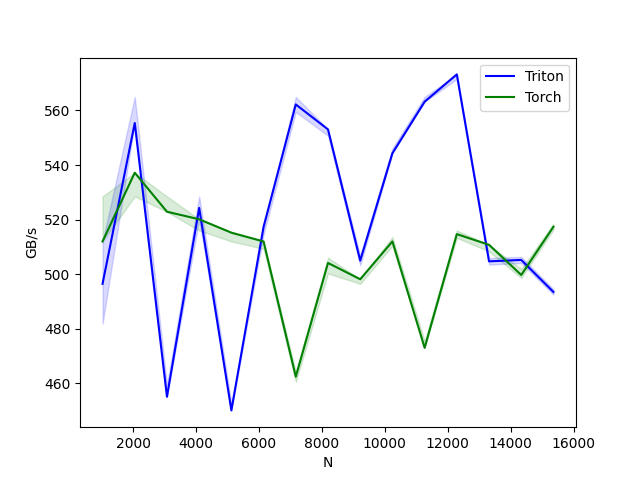

Data behind this chart, as committed beside it:
N, Triton, Torch
1024, 496.5, 512.0
2048, 555.4, 537.2
3072, 455.1, 522.9
4096, 524.3, 520.1
5120, 450.1, 515.2
6144, 517.4, 512.0
7168, 562.2, 462.5
8192, 553.0, 504.1
9216, 505.0, 498.2
10240, 544.3, 512.0
11264, 563.2, 473.0
12288, 573.2, 514.7
13312, 504.7, 510.8
14336, 505.2, 499.7
15360, 493.5, 517.4
